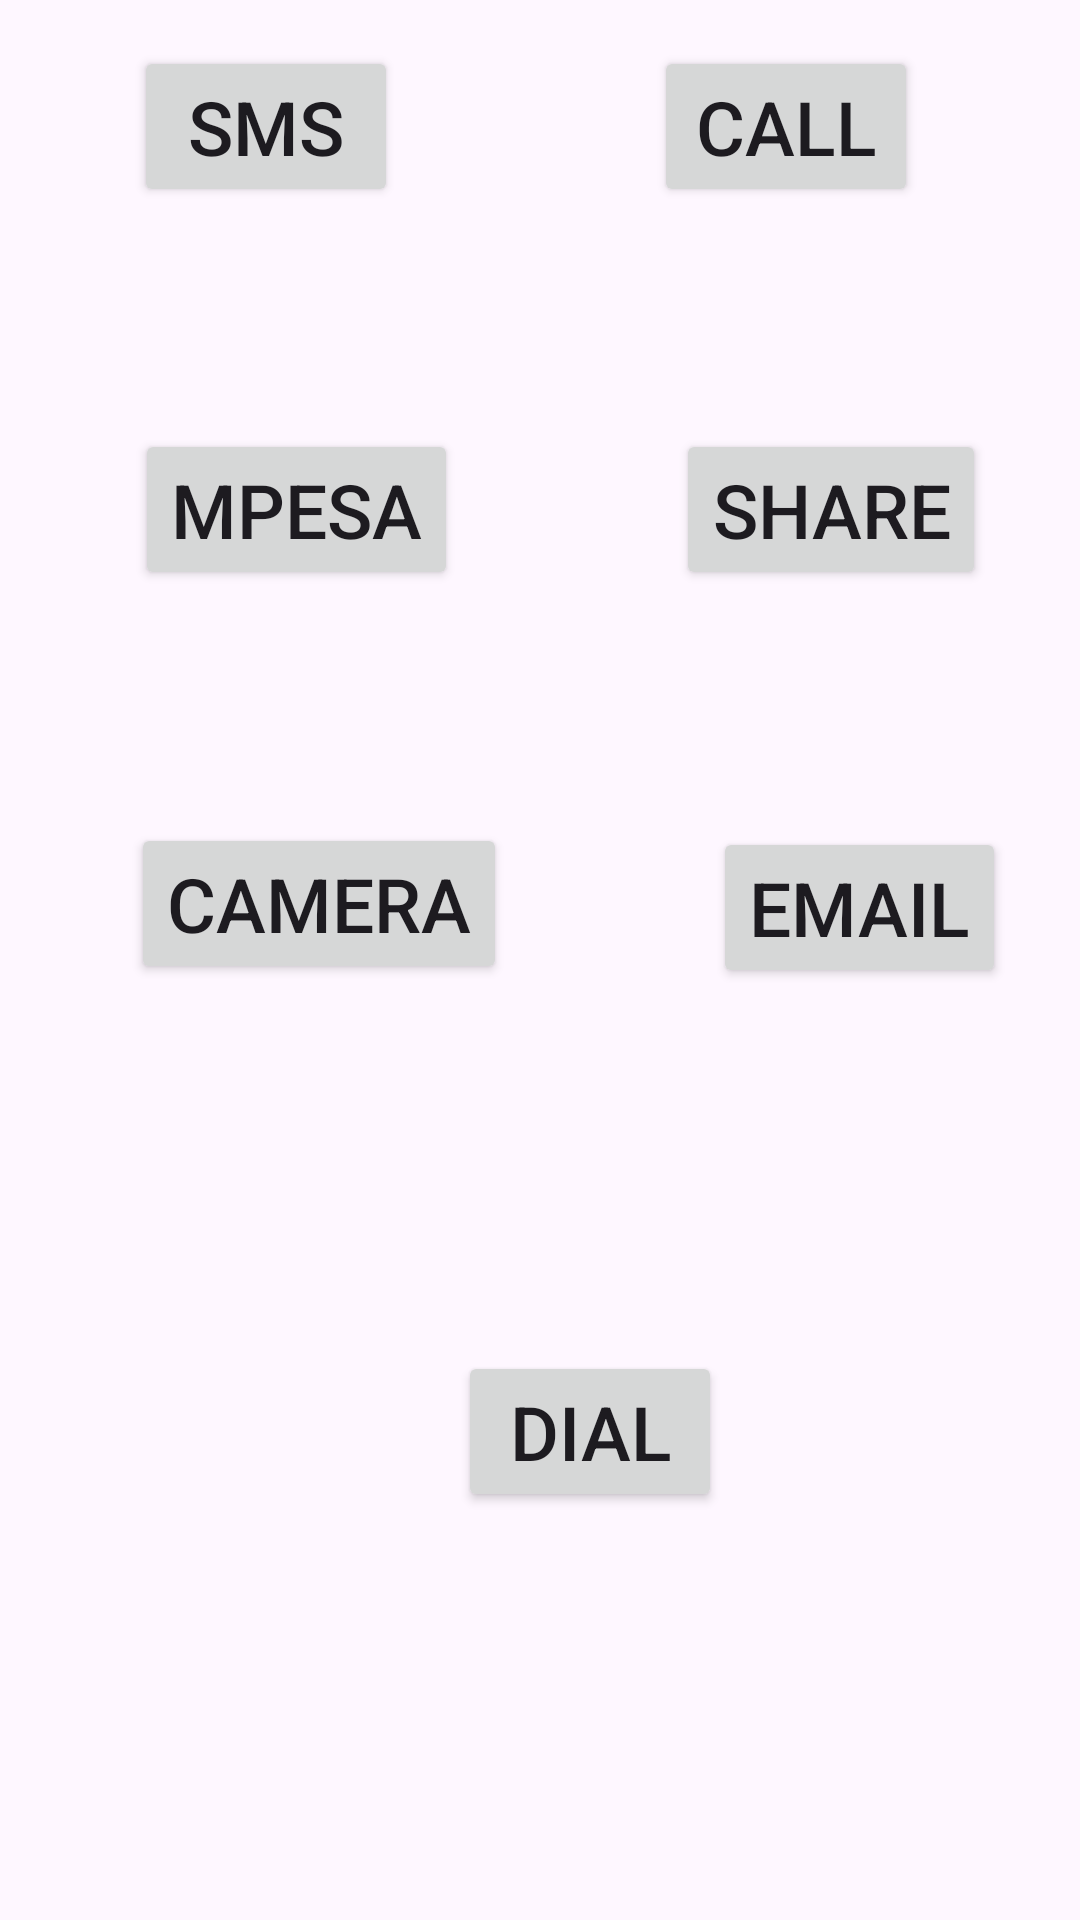

Here is an Android app screen rendered from its layout file. Give the layout XML and the strings, colors and styles it references.
<!-- AndroidManifest.xml: application theme Theme.Intent_cal_and -->
<!-- res/layout/activity_intentactivity.xml -->
<?xml version="1.0" encoding="utf-8"?>
<androidx.constraintlayout.widget.ConstraintLayout xmlns:android="http://schemas.android.com/apk/res/android"
    xmlns:app="http://schemas.android.com/apk/res-auto"
    xmlns:tools="http://schemas.android.com/tools"
    android:layout_width="match_parent"
    android:layout_height="match_parent"
    tools:context=".intentactivity">

    <Button
        android:id="@+id/sms"
        android:layout_width="wrap_content"
        android:layout_height="wrap_content"
        android:text="SMS"
        android:textSize="25sp"
        app:layout_constraintBottom_toBottomOf="parent"
        app:layout_constraintEnd_toEndOf="parent"
        app:layout_constraintHorizontal_bias="0.164"
        app:layout_constraintStart_toStartOf="parent"
        app:layout_constraintTop_toTopOf="parent"
        app:layout_constraintVertical_bias="0.026" />

    <Button
        android:id="@+id/call"
        android:layout_width="wrap_content"
        android:layout_height="wrap_content"
        android:text="Call"
        android:textSize="25sp"
        app:layout_constraintBottom_toBottomOf="parent"
        app:layout_constraintEnd_toEndOf="parent"
        app:layout_constraintHorizontal_bias="0.802"
        app:layout_constraintStart_toStartOf="parent"
        app:layout_constraintTop_toTopOf="parent"
        app:layout_constraintVertical_bias="0.026" />

    <Button
        android:id="@+id/camera"
        android:layout_width="wrap_content"
        android:layout_height="wrap_content"
        android:text="Camera"
        android:textSize="25sp"
        app:layout_constraintBottom_toBottomOf="parent"
        app:layout_constraintEnd_toEndOf="parent"
        app:layout_constraintHorizontal_bias="0.186"
        app:layout_constraintStart_toStartOf="parent"
        app:layout_constraintTop_toTopOf="parent"
        app:layout_constraintVertical_bias="0.468" />

    <Button
        android:id="@+id/share"
        android:layout_width="wrap_content"
        android:layout_height="wrap_content"
        android:text="Share"
        android:textSize="25sp"
        app:layout_constraintBottom_toBottomOf="parent"
        app:layout_constraintEnd_toEndOf="parent"
        app:layout_constraintHorizontal_bias="0.878"
        app:layout_constraintStart_toStartOf="parent"
        app:layout_constraintTop_toTopOf="parent"
        app:layout_constraintVertical_bias="0.244" />

    <Button
        android:id="@+id/mpesa"
        android:layout_width="wrap_content"
        android:layout_height="wrap_content"
        android:text="Mpesa"
        android:textSize="25sp"
        app:layout_constraintBottom_toBottomOf="parent"
        app:layout_constraintEnd_toEndOf="parent"
        app:layout_constraintHorizontal_bias="0.178"
        app:layout_constraintStart_toStartOf="parent"
        app:layout_constraintTop_toTopOf="parent"
        app:layout_constraintVertical_bias="0.244" />

    <Button
        android:id="@+id/dial"
        android:layout_width="wrap_content"
        android:layout_height="wrap_content"
        android:text="Dial"
        android:textSize="25sp"
        app:layout_constraintBottom_toBottomOf="parent"
        app:layout_constraintEnd_toEndOf="parent"
        app:layout_constraintHorizontal_bias="0.561"
        app:layout_constraintStart_toStartOf="parent"
        app:layout_constraintTop_toTopOf="parent"
        app:layout_constraintVertical_bias="0.768" />

    <Button
        android:id="@+id/email"
        android:layout_width="wrap_content"
        android:layout_height="wrap_content"
        android:text="Email"
        android:textSize="25sp"
        app:layout_constraintBottom_toBottomOf="parent"
        app:layout_constraintEnd_toEndOf="parent"
        app:layout_constraintHorizontal_bias="0.906"
        app:layout_constraintStart_toStartOf="parent"
        app:layout_constraintTop_toTopOf="parent"
        app:layout_constraintVertical_bias="0.47" />
</androidx.constraintlayout.widget.ConstraintLayout>
<!-- resources referenced by this layout -->
<resources>
  <style name="Theme.Intent_cal_and" parent="Base.Theme.Intent_cal_and" />
  <style name="Base.Theme.Intent_cal_and" parent="Theme.Material3.DayNight.NoActionBar">
          
          
      </style>
</resources>
